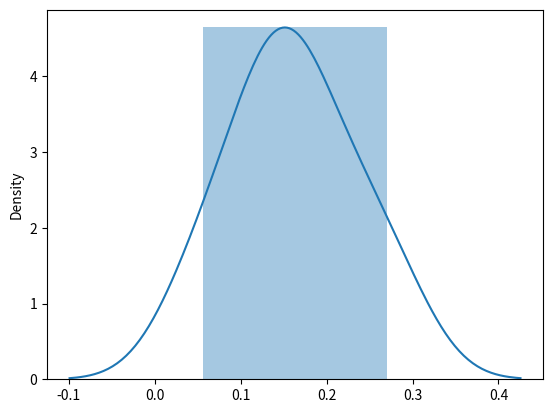

Source code (Python):
##pareto distn:80:20(20% factor cause 80% outcome)
##parameter:a(shape parameter),size
from numpy import random
x=random.pareto(a=6,size=(2,3))
print(x)

##visualization
from numpy import random
import matplotlib.pyplot as ppt
import seaborn as ssb
ssb.distplot(random.pareto(a=6,size=(2,3)))
ppt.show()